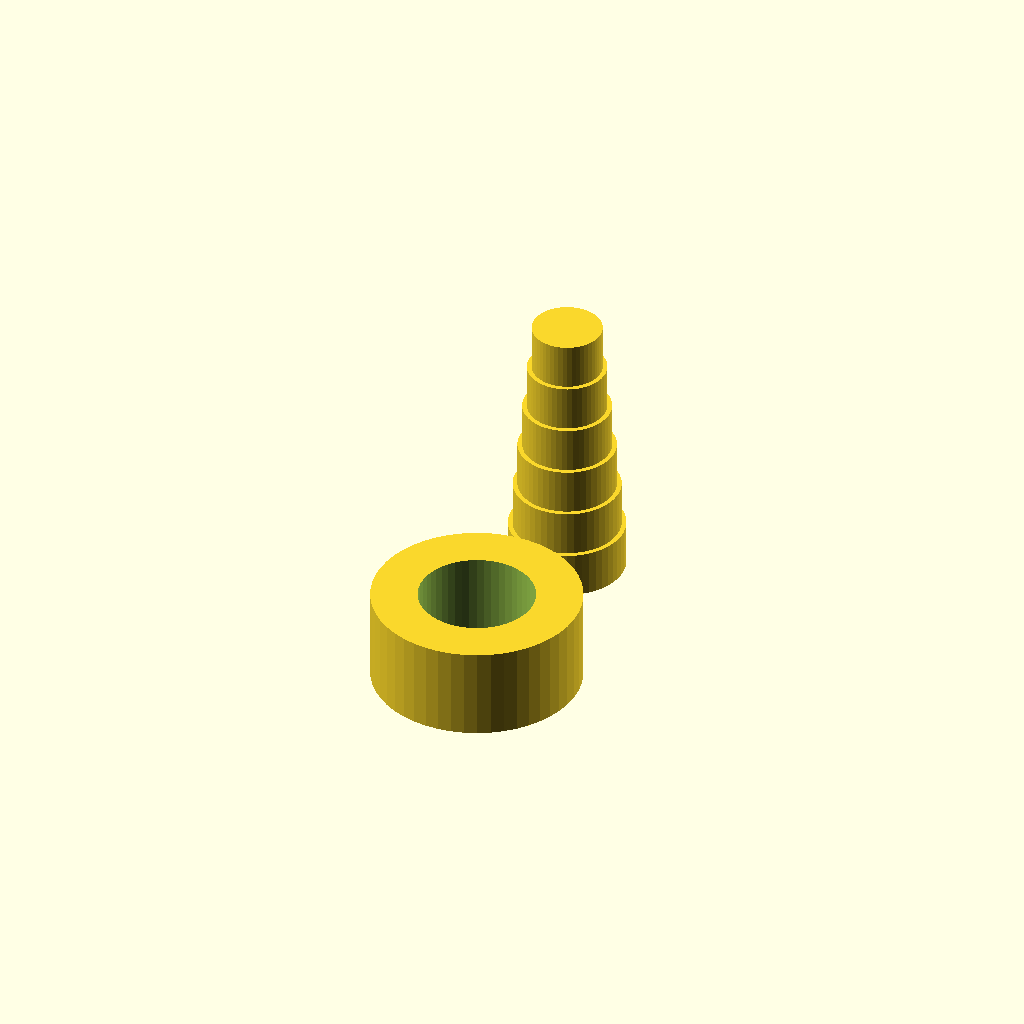
Cell 1: rendered with the file's own defaults.
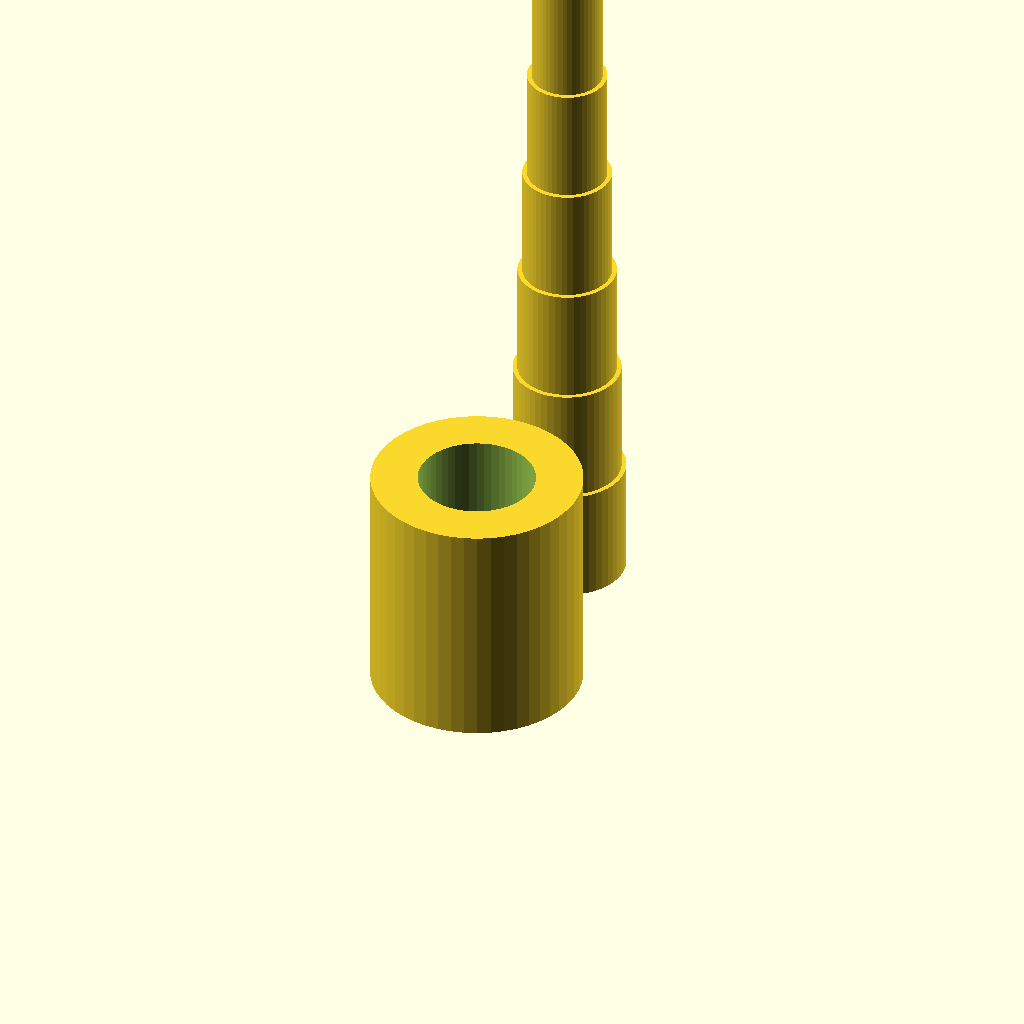
Cell 2: the same model with height = 10.
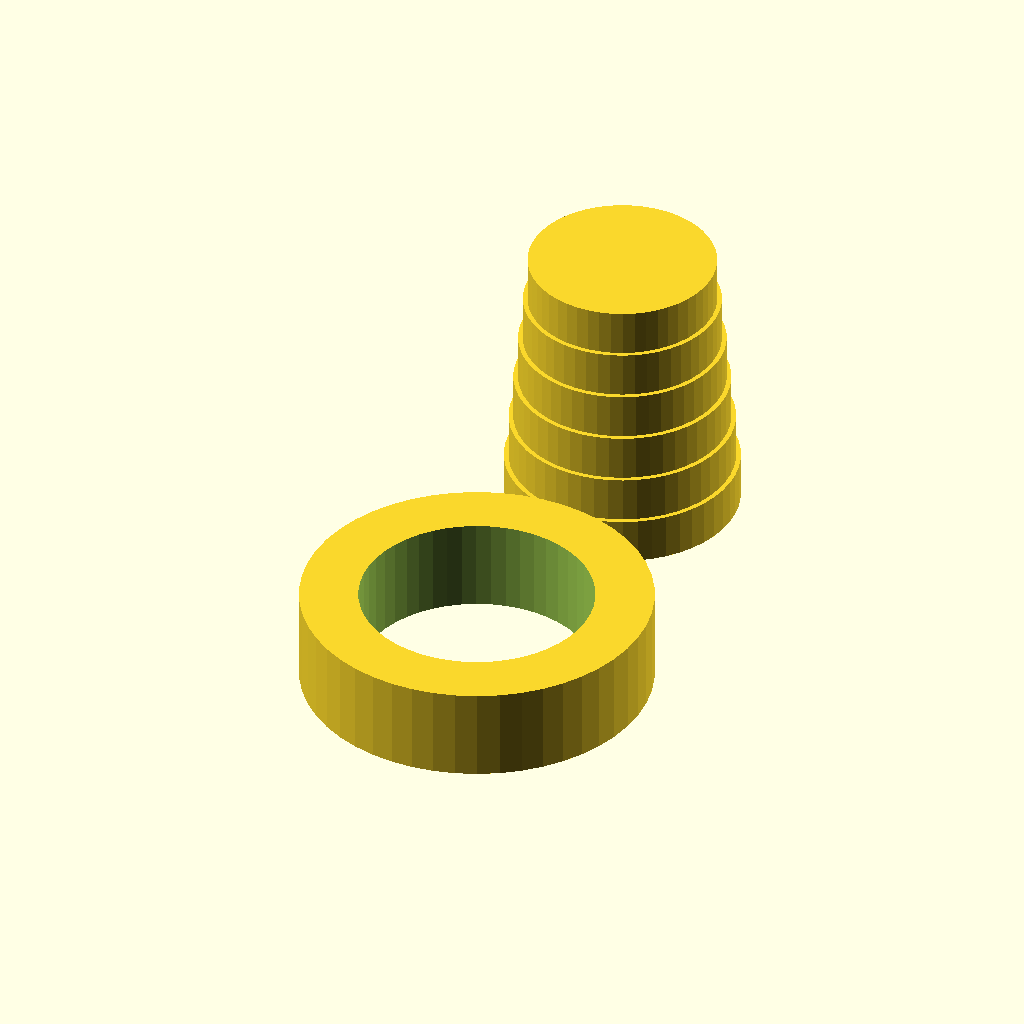
Cell 3: the same model with holeID = 10.
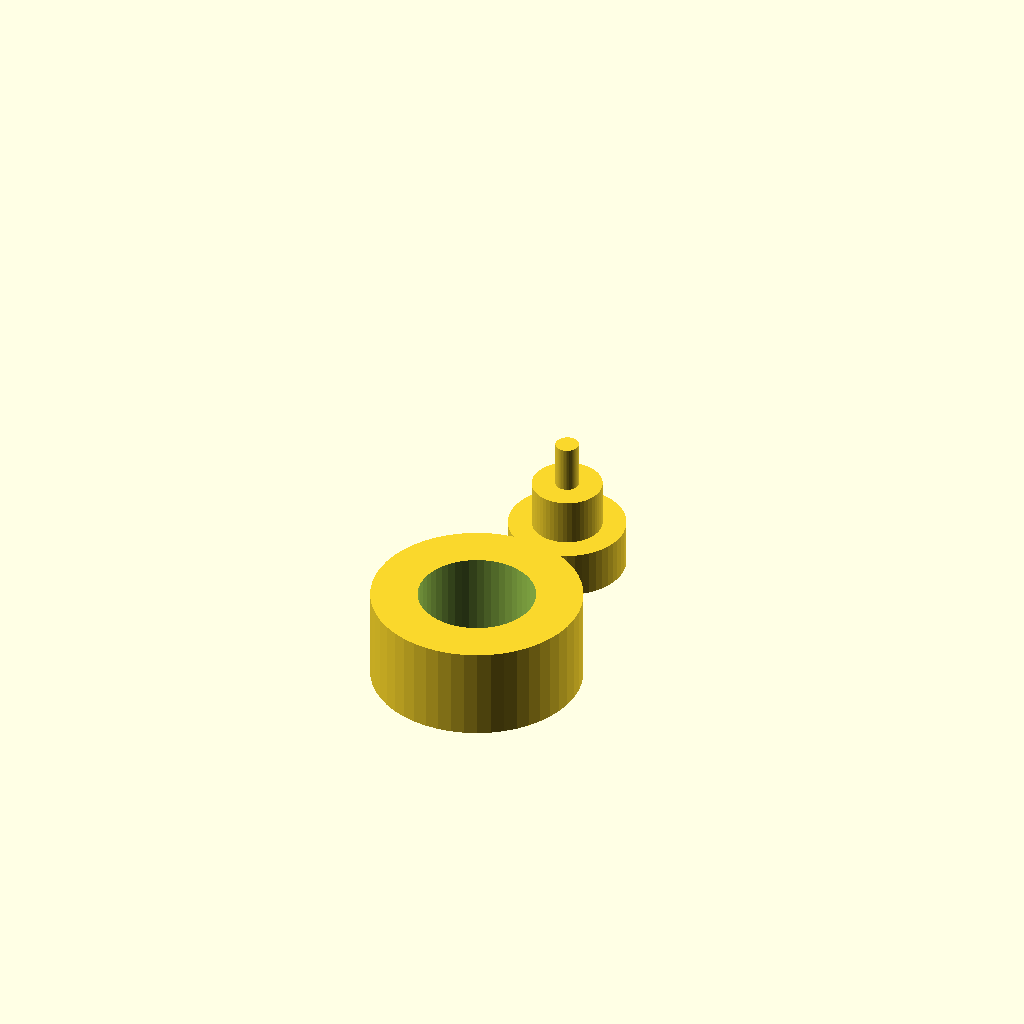
Cell 4: offsetStep = 100 (everything else at default).
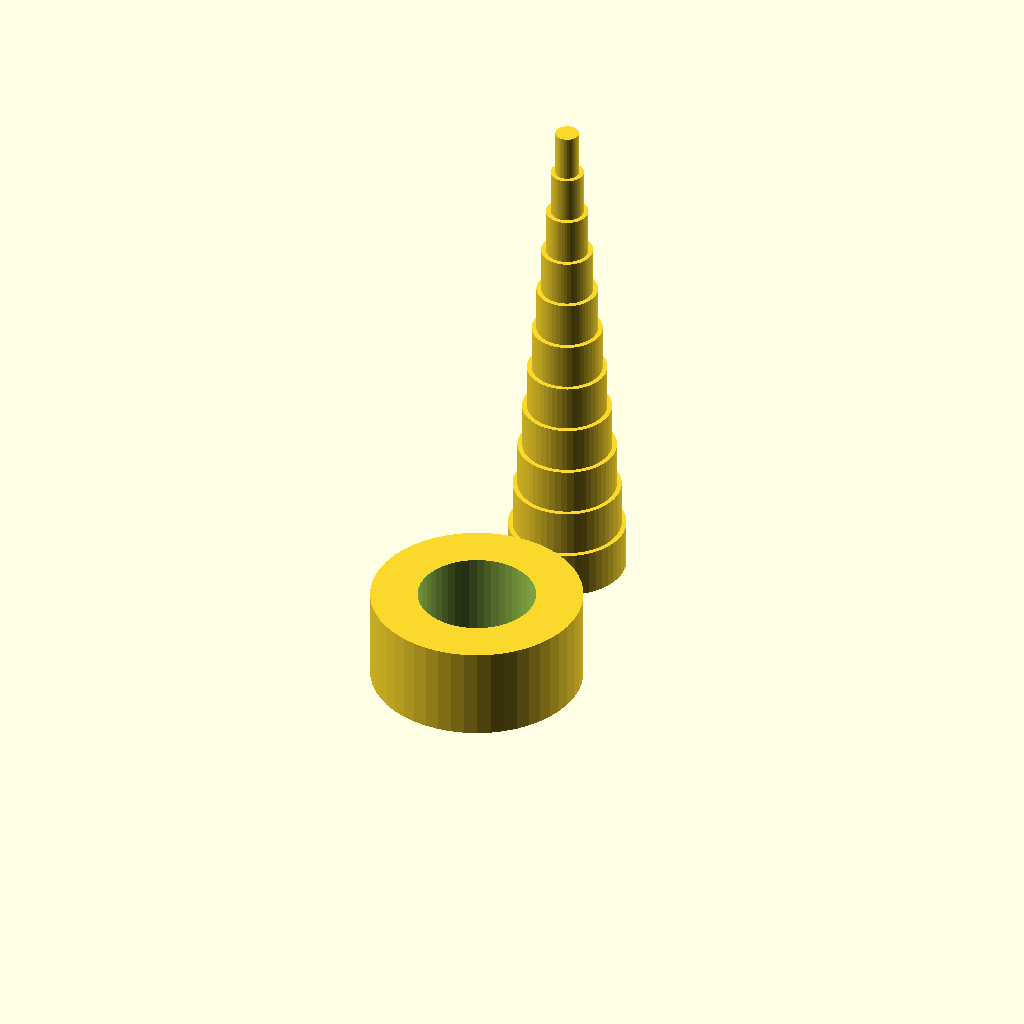
Cell 5: steps = 10 (everything else at default).
All cells are drawn from one camera (rotation 55°, 0°, 25°, orthographic, colour scheme Cornfield), so only the parameter changes between them.
Source of the model, inputs/thingiverse/thing-320598/Customizable_tolerance_step_test_for_printers/tolerance_steps.scad:
// configured for customizer

// Height of the test ring (steps on the column will be 1/2 this height)
height = 4;		// [4:10]

// Diameter of the inner hole (the target test size)
holeID = 5;		// [4:10]

// Difference between successive rings on the column (in 1/100 of a mm; 5 = 0.05 mm)
offsetStep = 20;		// [5:100]

// How many steps should there be on the column (beyond the full size ring at the bottom)
steps = 5;


// variables below here will not show up in the customizer

$fn=50 + 0; // How many slices should the circles have (circle accuracy)

radius = holeID / 2;
outerRadius = radius + max(2, radius/2);
halfHeight = height / 2;

difference()
{
	cylinder(r=outerRadius, h=height);
	translate([0,0,-1])
		cylinder(r=radius, h=height+2);
}

//color("red")
translate([0, outerRadius + radius + 2, 0])
{
	for (i = [0:steps])
	{
		translate([0,0,i*halfHeight])
			cylinder(r=radius - (i*(offsetStep/100)), h=halfHeight);
	}
}
Customizer parameters (derived from the source; name, type, default, range or options):
height: number, default 4, range 4 to 10
holeID: number, default 5, range 4 to 10
offsetStep: number, default 20, range 5 to 100
steps: number, default 5
